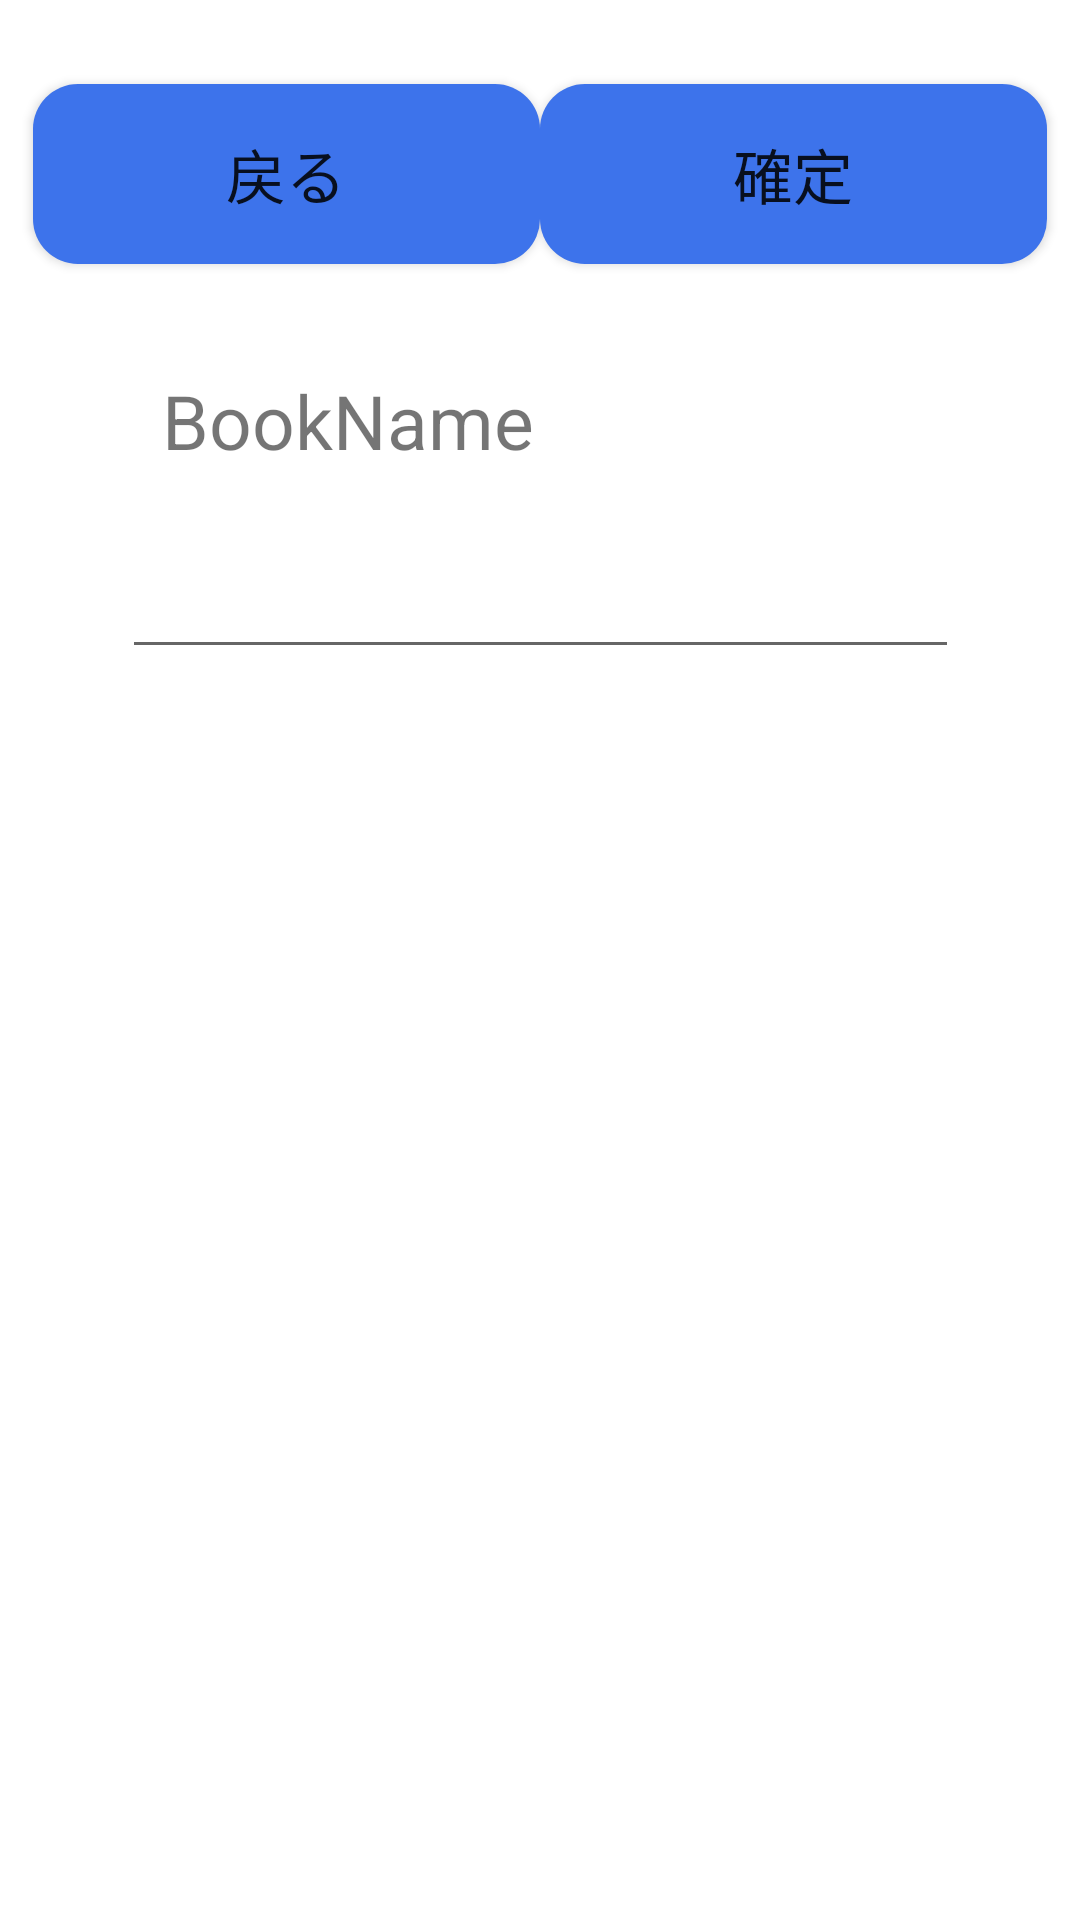

The Android layout XML behind this screen, and the referenced resources:
<!-- AndroidManifest.xml: application theme Theme.EnglishWordNote -->
<!-- res/layout/book_edit_add.xml -->
<?xml version="1.0" encoding="utf-8"?>
<androidx.constraintlayout.widget.ConstraintLayout xmlns:android="http://schemas.android.com/apk/res/android"
    xmlns:app="http://schemas.android.com/apk/res-auto"
    xmlns:tools="http://schemas.android.com/tools"
    android:layout_width="match_parent"
    android:layout_height="match_parent">

    <Button
        android:id="@+id/return_main"
        android:layout_width="169dp"
        android:layout_height="60dp"
        android:background="@drawable/button_select"
        android:text="@string/back"
        android:textSize="20sp"
        app:backgroundTint="@null"
        app:layout_constraintBottom_toBottomOf="parent"
        app:layout_constraintEnd_toEndOf="parent"
        app:layout_constraintHorizontal_bias="0.058"
        app:layout_constraintStart_toStartOf="parent"
        app:layout_constraintTop_toTopOf="parent"
        app:layout_constraintVertical_bias="0.048" />

    <Button
        android:id="@+id/add_book_comfirm"
        android:layout_width="169dp"
        android:layout_height="60dp"
        android:background="@drawable/button_select"
        android:text="確定"
        android:textSize="20sp"
        app:backgroundTint="@null"
        app:layout_constraintBottom_toBottomOf="parent"
        app:layout_constraintEnd_toEndOf="parent"
        app:layout_constraintHorizontal_bias="0.942"
        app:layout_constraintStart_toStartOf="parent"
        app:layout_constraintTop_toTopOf="parent"
        app:layout_constraintVertical_bias="0.048" />

    <TextView
        android:layout_width="127dp"
        android:layout_height="42dp"
        android:text="BookName"
        android:textSize="25dp"
        app:layout_constraintBottom_toBottomOf="parent"
        app:layout_constraintEnd_toEndOf="parent"
        app:layout_constraintHorizontal_bias="0.232"
        app:layout_constraintStart_toStartOf="parent"
        app:layout_constraintTop_toTopOf="parent"
        app:layout_constraintVertical_bias="0.206" />


    <EditText
        android:id="@+id/bookName"
        android:layout_width="279dp"
        android:layout_height="52dp"
        app:layout_constraintBottom_toBottomOf="parent"
        app:layout_constraintEnd_toEndOf="parent"
        app:layout_constraintHorizontal_bias="0.5"
        app:layout_constraintStart_toStartOf="parent"
        app:layout_constraintTop_toTopOf="parent"
        app:layout_constraintVertical_bias="0.291" />



</androidx.constraintlayout.widget.ConstraintLayout>
<!-- resources referenced by this layout -->
<resources>
  <!-- drawable button_select (drawable) -->
  <?xml version="1.0" encoding="utf-8"?>
  <selector xmlns:android="http://schemas.android.com/apk/res/android" >
      <item
          android:state_pressed="false"
          android:drawable="@drawable/button_shape_false"/>
      <item
          android:state_pressed="true"
          android:drawable="@drawable/button_shape_true"/>
  </selector>
  <string name="back">戻る</string>
  <style name="Theme.EnglishWordNote" parent="Theme.MaterialComponents.DayNight.DarkActionBar">
          
          <item name="colorPrimary">@color/purple_500</item>
          <item name="colorPrimaryVariant">@color/purple_700</item>
          <item name="colorOnPrimary">@color/white</item>
          
          <item name="colorSecondary">@color/teal_200</item>
          <item name="colorSecondaryVariant">@color/teal_700</item>
          <item name="colorOnSecondary">@color/black</item>
          
          <item name="android:statusBarColor" tools:targetApi="l">?attr/colorPrimaryVariant</item>
          
  
          <item name="windowNoTitle">true</item>
          <item name="windowActionBar">false</item>
          <item name="android:windowContentOverlay">@null</item>
      </style>
  <!-- drawable button_shape_false (drawable) -->
  <?xml version="1.0" encoding="utf-8"?>
  <shape xmlns:android="http://schemas.android.com/apk/res/android"
      android:shape="rectangle">
      <corners
          android:radius="15dip" />
      <solid
          android:color="#3D73EB" />
  </shape>
  <!-- drawable button_shape_true (drawable) -->
  <?xml version="1.0" encoding="utf-8"?>
  <shape xmlns:android="http://schemas.android.com/apk/res/android"
      android:shape="rectangle">
      <corners
          android:radius="15dip" />
      <solid
          android:color="#1754DB" />
  </shape>
  <!-- not gathered from this repository: default colours our renderer supplied (Android Studio template values) -->
  <color name="purple_500">#FF6200EE</color>
  <color name="purple_700">#FF3700B3</color>
  <color name="teal_200">#FF03DAC5</color>
  <color name="teal_700">#FF018786</color>
  <color name="black">#FF000000</color>
  <color name="white">#FFFFFFFF</color>
</resources>
